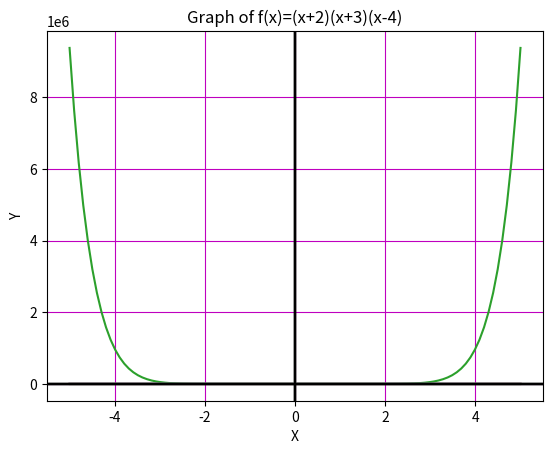

The matplotlib source for this figure:
#1
import matplotlib.pyplot as plt
import numpy as np
def f(x):
  return x**2 - 10
x = np.linspace(-5, 5, 100)  
y = f(x)
plt.plot(x, y)
plt.grid(True, color='m')
plt.xlabel("X")
plt.ylabel("Y")
plt.title("Graph of x^2 - 10")
plt.axhline(y=0, color="k")
plt.axvline(x=0, color="k")
plt.show()


#2
import matplotlib.pyplot as plt
import numpy as np
def f(x):
  return x**3 + x - 100
x = np.linspace(-5, 5, 100)  
y = f(x)
plt.plot(x, y)
plt.grid(True, color='m')
plt.xlabel("X")
plt.ylabel("Y")
plt.title("Graph of x^3 + x - 10")
plt.axhline(y=0, color="k")
plt.axvline(x=0, color="k")
plt.show()


#3
import matplotlib.pyplot as plt
import numpy as np
def f(x):
  return x**10 - x**8 +x**2 - 8
x = np.linspace(-5, 5, 100)  
y = f(x)
plt.plot(x, y)
plt.grid(True, color='m')
plt.xlabel("X")
plt.ylabel("Y")
plt.title("Graph of x^10 - x^8 -x^2 - 8")
plt.axhline(y=0, color="k")
plt.axvline(x=0, color="k")
plt.show()


#4
import matplotlib.pyplot as plt
import numpy as np
def f(x):
  return x**4 + x**3 + x**2 + x +1 
x = np.linspace(-5, 5, 100)  
y = f(x)
plt.plot(x, y)
plt.grid(True, color='m')
plt.xlabel("X")
plt.ylabel("Y")
plt.title("Graph of x^4 + x^3 + x^2 + x + 1")
plt.axhline(y=0, color="k")
plt.axvline(x=0, color="k")
plt.show()


#5
import matplotlib.pyplot as plt
import numpy as np
def f(x):
  return (x**2 + x + 10)/(2*x)
x = np.linspace(-5, 5, 100)  
y = f(x)
plt.plot(x, y)
plt.grid(True, color='m')
plt.xlabel("X")
plt.ylabel("Y")
plt.title("Graph of (x^2 + x + 10)/2x")
plt.axhline(y=0, color="k")
plt.axvline(x=0, color="k")
plt.show()


#6
import matplotlib.pyplot as plt
import numpy as np
def f(x):
  return np.sin(x)/(3*x)
x = np.linspace(-5, 5, 100)  
y = f(x)
plt.plot(x, y)
plt.grid(True, color='m')
plt.xlabel("X")
plt.ylabel("Y")
plt.title("Graph of sinx/3x")
plt.axhline(y=0, color="k")
plt.axvline(x=0, color="k")
plt.show()


#7
import matplotlib.pyplot as plt
import numpy as np
def f(x):
  return x**3 + (2*x**2) - (10*x) +3
x = np.linspace(-5, 5, 100)  
y = f(x)
plt.plot(x, y)
plt.grid(True, color='m')
plt.xlabel("X")
plt.ylabel("Y")
plt.title("Graph of x^3+2x^2-10x+3")
plt.axhline(y=0, color="k")
plt.axvline(x=0, color="k")
plt.show()


#8
import matplotlib.pyplot as plt
import numpy as np
def f(x):
  return np.cos(x)/(5*x)
x = np.linspace(-5, 5, 100)  
y = f(x)
plt.plot(x, y)
plt.grid(True, color='m')
plt.xlabel("X")
plt.ylabel("Y")
plt.title("Graph of cosx/5x")
plt.axhline(y=0, color="k")
plt.axvline(x=0, color="k")
plt.show()


#9
import matplotlib.pyplot as plt
import numpy as np
def f(x):
  return ((x**3)/(2*x))-(10*x)
x = np.linspace(-5, 5, 100)  
y = f(x)
plt.plot(x, y)
plt.grid(True, color='m')
plt.xlabel("X")
plt.ylabel("Y")
plt.title("Graph of (x^3/2x)-10x")
plt.axhline(y=0, color="k")
plt.axvline(x=0, color="k")
plt.show()


#10
import matplotlib.pyplot as plt
import numpy as np
def f(x):
  return (x+2)*(x+3)*(x-4)
x = np.linspace(-5, 5, 100)  
y = f(x)
plt.plot(x, y)
plt.grid(True, color='m')
plt.xlabel("X")
plt.ylabel("Y")
plt.title("Graph of f(x)=(x+2)(x+3)(x-4)")
plt.axhline(y=0, color="k")
plt.axvline(x=0, color="k")
plt.show()